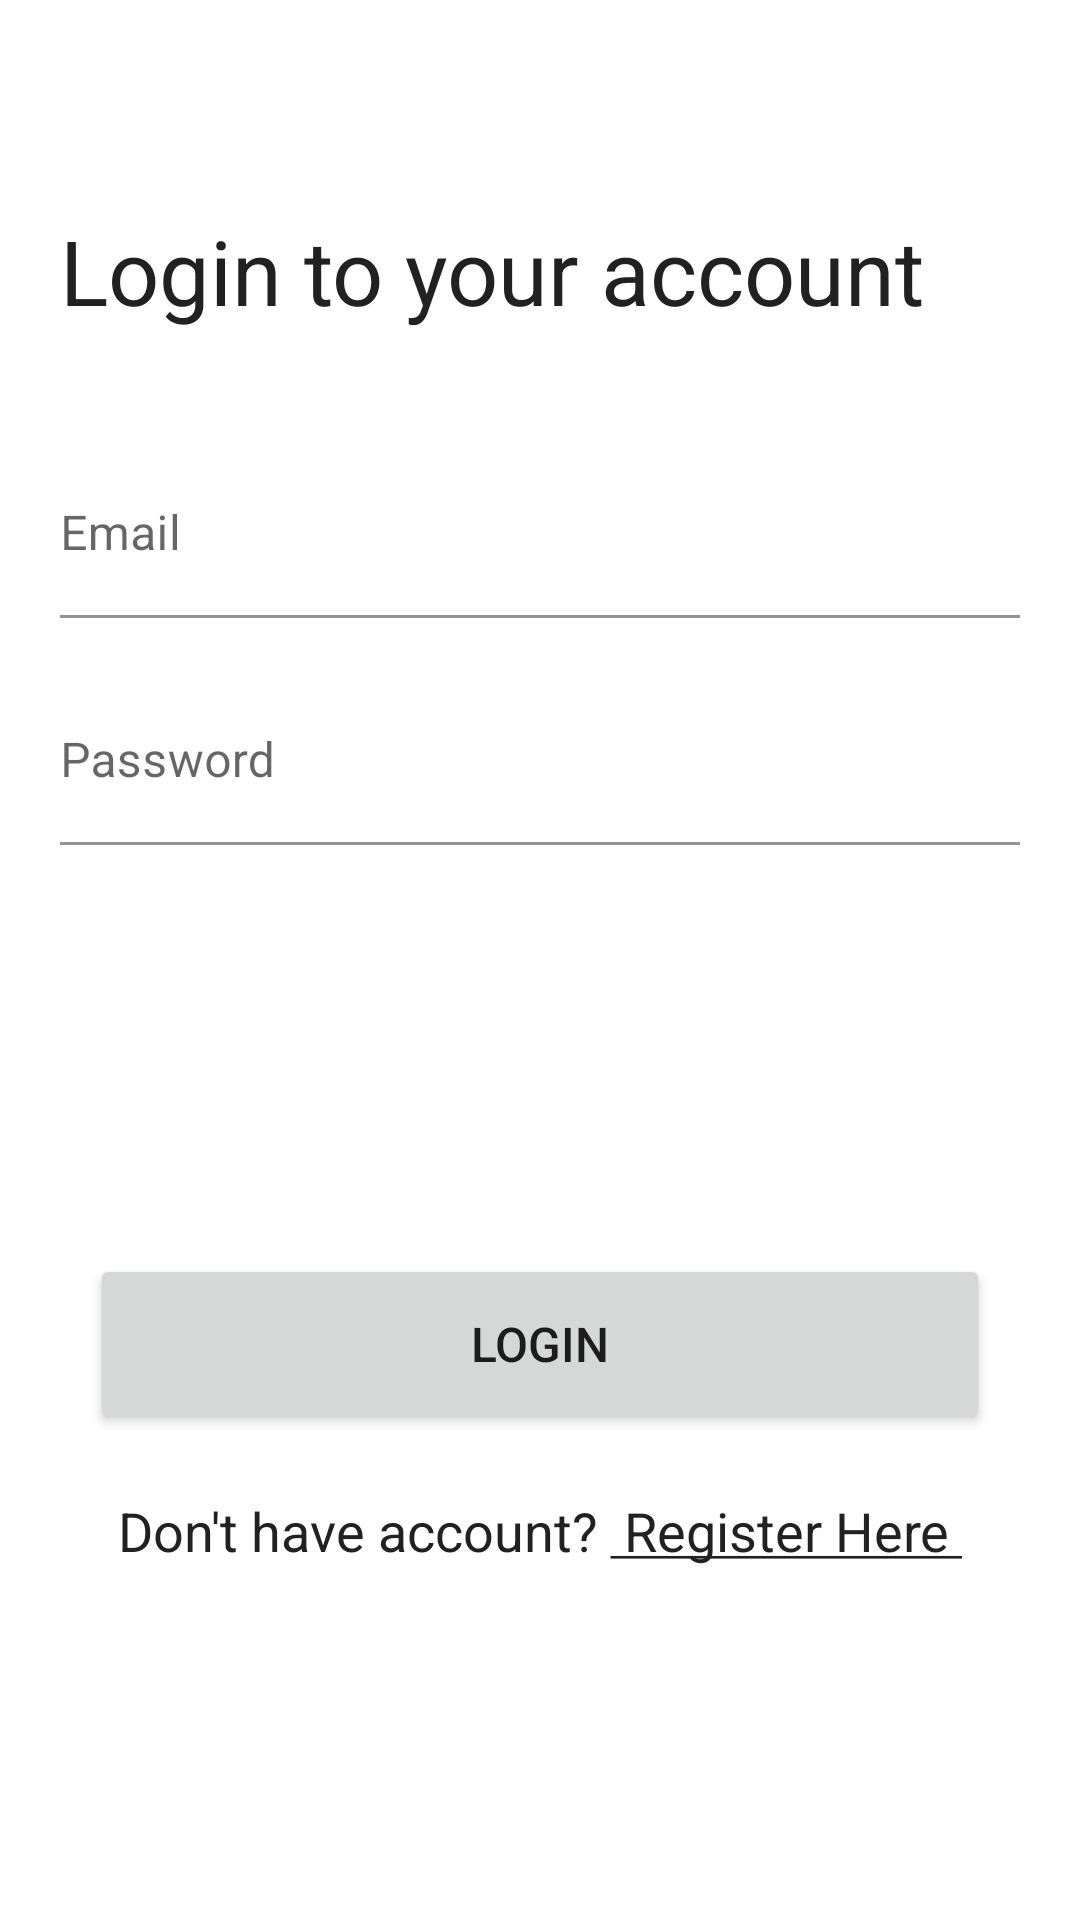

Here is an Android app screen rendered from its layout file. Give the layout XML and the strings, colors and styles it references.
<!-- AndroidManifest.xml: application theme AppTheme -->
<!-- res/layout/activity_login.xml -->
<?xml version="1.0" encoding="utf-8"?>
<androidx.constraintlayout.widget.ConstraintLayout xmlns:android="http://schemas.android.com/apk/res/android"
    xmlns:app="http://schemas.android.com/apk/res-auto"
    xmlns:tools="http://schemas.android.com/tools"
    android:layout_width="match_parent"
    android:layout_height="match_parent"
    android:background="@color/white"
    tools:context=".ui.login.LoginActivity">

    <LinearLayout
        android:id="@+id/textContentLayout"
        android:layout_width="match_parent"
        android:layout_height="wrap_content"
        android:layout_marginStart="20dp"
        android:layout_marginTop="70dp"
        android:layout_marginEnd="20dp"
        android:orientation="vertical"
        app:layout_constraintEnd_toEndOf="parent"
        app:layout_constraintHorizontal_bias="0.5"
        app:layout_constraintStart_toStartOf="parent"
        app:layout_constraintTop_toTopOf="parent">

        <TextView
            android:id="@+id/titleText"
            style="@style/TextViewStyle"
            android:layout_width="match_parent"
            android:layout_height="wrap_content"
            android:layout_marginBottom="40dp"
            android:gravity="start"
            android:text="@string/login_to_your_account"
            android:textSize="30sp"
            app:layout_constraintEnd_toEndOf="parent"
            app:layout_constraintHorizontal_bias="0.5"
            app:layout_constraintStart_toStartOf="parent"
            app:layout_constraintTop_toTopOf="parent" />

        <com.google.android.material.textfield.TextInputLayout
            android:layout_width="fill_parent"
            android:layout_height="wrap_content"
            android:background="@android:color/transparent"
            app:boxBackgroundColor="@android:color/transparent">

            <EditText
                android:id="@+id/editTextEmail"
                android:layout_width="match_parent"
                android:layout_height="wrap_content"
                android:ems="10"
                android:hint="@string/email"
                android:imeOptions="actionNext"
                android:importantForAutofill="no"
                android:inputType="textEmailAddress"
                android:maxLength="25"
                android:paddingStart="0dp"
                android:paddingEnd="0dp"
                tools:background="@android:color/transparent" />
        </com.google.android.material.textfield.TextInputLayout>

        <com.google.android.material.textfield.TextInputLayout
            android:layout_width="fill_parent"
            android:layout_height="wrap_content"
            android:background="@android:color/transparent"
            android:padding="0dp"
            app:boxBackgroundColor="@android:color/transparent">

            <EditText
                android:id="@+id/editTextPassword"
                android:layout_width="match_parent"
                android:layout_height="wrap_content"
                android:layout_marginTop="20dp"
                android:ems="10"
                android:hint="@string/password"
                android:imeOptions="actionDone"
                android:importantForAutofill="no"
                android:inputType="textPassword"
                android:maxLength="25"
                android:paddingStart="0dp"
                android:paddingEnd="0dp"
                tools:background="@android:color/transparent" />
        </com.google.android.material.textfield.TextInputLayout>

    </LinearLayout>

    <Button
        android:id="@+id/btnLogin"
        android:layout_width="300dp"
        android:layout_height="60dp"
        android:layout_marginTop="98dp"
        android:text="@string/login"
        android:textSize="16sp"
        app:layout_constraintEnd_toEndOf="parent"
        app:layout_constraintHorizontal_bias="0.5"
        app:layout_constraintStart_toStartOf="parent"
        app:layout_constraintTop_toBottomOf="@id/guideline50"
        tools:enabled="@{true}" />

    <androidx.appcompat.widget.AppCompatTextView
        android:id="@+id/tvRegisterHere"
        style="@style/TextViewStyle"
        android:layout_marginTop="@dimen/margin_twenty"
        android:text="@string/text_don_not_have_account"
        app:layout_constraintEnd_toEndOf="parent"
        app:layout_constraintStart_toStartOf="parent"
        app:layout_constraintTop_toBottomOf="@+id/btnLogin" />

    <com.pnikosis.materialishprogress.ProgressWheel
        android:id="@+id/viewProgress"
        android:layout_width="50dp"
        android:layout_height="50dp"
        android:layout_gravity="center"
        android:visibility="gone"
        app:layout_constraintBottom_toBottomOf="@+id/guideline50"
        app:layout_constraintEnd_toEndOf="parent"
        app:layout_constraintStart_toStartOf="parent"
        app:layout_constraintTop_toTopOf="@+id/guideline50"
        app:matProg_barColor="@color/colorPrimaryDark"
        app:matProg_barWidth="5dp"
        app:matProg_circleRadius="50dp"
        app:matProg_progressIndeterminate="true"
        tools:visibility="visible" />

    <androidx.constraintlayout.widget.Guideline
        android:id="@+id/guideline50"
        android:layout_width="wrap_content"
        android:layout_height="wrap_content"
        android:orientation="horizontal"
        app:layout_constraintGuide_percent=".5" />

</androidx.constraintlayout.widget.ConstraintLayout>
<!-- resources referenced by this layout -->
<resources>
  <color name="colorPrimaryDark">#d01716</color>
  <color name="white">#ffffff</color>
  <dimen name="margin_twenty">20dp</dimen>
  <string name="email">Email</string>
  <string name="login">login</string>
  <string name="login_to_your_account">Login to your account</string>
  <string name="password">Password</string>
  <string name="text_don_not_have_account">Don\'t have account? <u> Register Here </u></string>
  <style name="TextViewStyle">
          <item name="android:layout_width">wrap_content</item>
          <item name="android:layout_height">wrap_content</item>
          <item name="android:text">@string/app_text</item>
          <item name="android:textColor">@color/text_color_primary</item>
          <item name="android:textSize">@dimen/text_size_normal</item>
      </style>
  <style name="AppTheme" parent="Theme.MaterialComponents.DayNight.NoActionBar">
          
          <item name="colorPrimary">@color/colorPrimary</item>
          <item name="colorPrimaryDark">@color/colorPrimaryDark</item>
          <item name="colorAccent">@color/colorAccent</item>
          <item name="android:statusBarColor" tools:targetApi="l">?attr/colorPrimaryVariant</item>
          <item name="android:windowAnimationStyle">@style/AppTheme.ActivityTransition</item>
      </style>
  <string name="app_text">Text</string>
  <color name="text_color_primary">#212121</color>
  <dimen name="text_size_normal">18sp</dimen>
  <color name="colorPrimary">#df2532</color>
  <color name="colorAccent">#ff5177</color>
  <style name="AppTheme.ActivityTransition">
          <item name="android:activityOpenEnterAnimation">@anim/activity_open_enter</item>
          <item name="android:activityOpenExitAnimation">@anim/activity_open_exit</item>
          <item name="android:activityCloseEnterAnimation">@anim/activity_close_enter</item>
          <item name="android:activityCloseExitAnimation">@anim/activity_close_exit</item>
      </style>
</resources>
